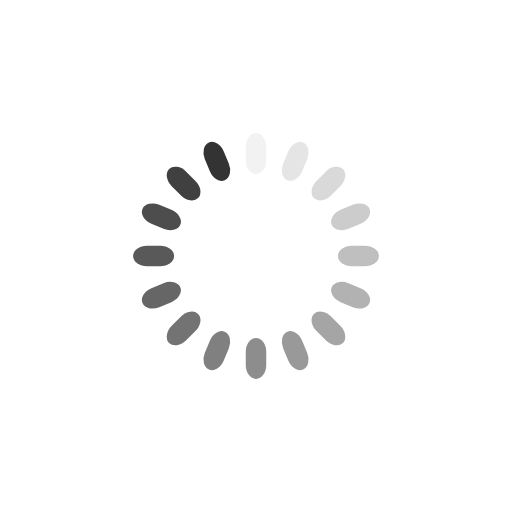
t = 0.00 s
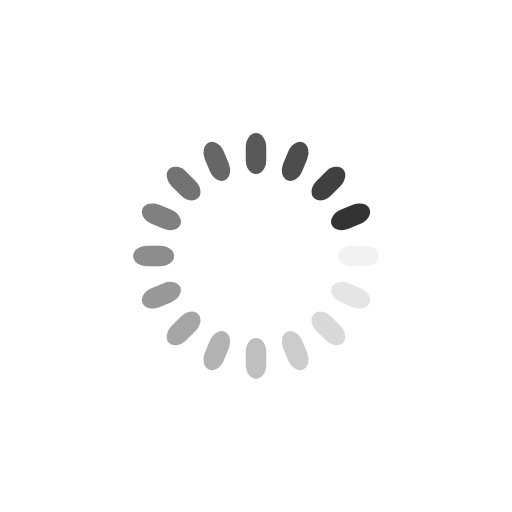
t = 0.25 s
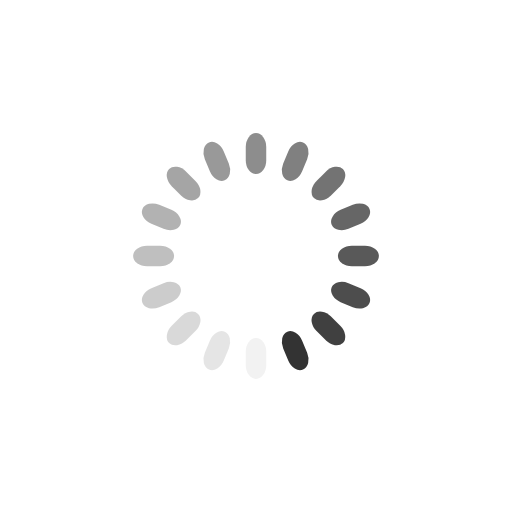
t = 0.50 s
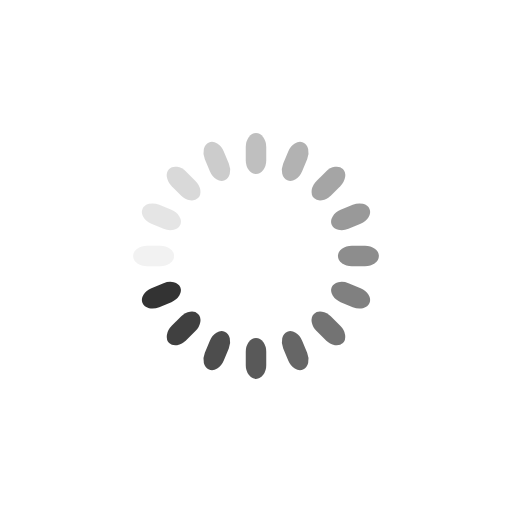
t = 0.75 s

The animated SVG that drew these frames (rendered in a browser with its animation timeline set to each time). Animation: 16 SMIL elements (animate=16); one cycle of 1.00 s, repeats indefinitely.

<svg xmlns="http://www.w3.org/2000/svg" viewBox="0 0 100 100" preserveAspectRatio="xMidYMid" width="200" height="200" style="shape-rendering: auto; display: block; background: rgba(255, 255, 255, 0); --darkreader-inline-bgimage: initial; --darkreader-inline-bgcolor: rgba(31, 34, 35, 0);" data-darkreader-inline-bgimage="" data-darkreader-inline-bgcolor="" xmlns:xlink="http://www.w3.org/1999/xlink"><g><g transform="rotate(0 50 50)">
  <rect fill="#333333" height="8" width="4" ry="2.72" rx="2" y="26" x="48">
    <animate repeatCount="indefinite" begin="-0.9375s" dur="1s" keyTimes="0;1" values="1;0" attributeName="opacity"></animate>
  </rect>
</g><g transform="rotate(22.5 50 50)">
  <rect fill="#333333" height="8" width="4" ry="2.72" rx="2" y="26" x="48">
    <animate repeatCount="indefinite" begin="-0.875s" dur="1s" keyTimes="0;1" values="1;0" attributeName="opacity"></animate>
  </rect>
</g><g transform="rotate(45 50 50)">
  <rect fill="#333333" height="8" width="4" ry="2.72" rx="2" y="26" x="48">
    <animate repeatCount="indefinite" begin="-0.8125s" dur="1s" keyTimes="0;1" values="1;0" attributeName="opacity"></animate>
  </rect>
</g><g transform="rotate(67.5 50 50)">
  <rect fill="#333333" height="8" width="4" ry="2.72" rx="2" y="26" x="48">
    <animate repeatCount="indefinite" begin="-0.75s" dur="1s" keyTimes="0;1" values="1;0" attributeName="opacity"></animate>
  </rect>
</g><g transform="rotate(90 50 50)">
  <rect fill="#333333" height="8" width="4" ry="2.72" rx="2" y="26" x="48">
    <animate repeatCount="indefinite" begin="-0.6875s" dur="1s" keyTimes="0;1" values="1;0" attributeName="opacity"></animate>
  </rect>
</g><g transform="rotate(112.5 50 50)">
  <rect fill="#333333" height="8" width="4" ry="2.72" rx="2" y="26" x="48">
    <animate repeatCount="indefinite" begin="-0.625s" dur="1s" keyTimes="0;1" values="1;0" attributeName="opacity"></animate>
  </rect>
</g><g transform="rotate(135 50 50)">
  <rect fill="#333333" height="8" width="4" ry="2.72" rx="2" y="26" x="48">
    <animate repeatCount="indefinite" begin="-0.5625s" dur="1s" keyTimes="0;1" values="1;0" attributeName="opacity"></animate>
  </rect>
</g><g transform="rotate(157.5 50 50)">
  <rect fill="#333333" height="8" width="4" ry="2.72" rx="2" y="26" x="48">
    <animate repeatCount="indefinite" begin="-0.5s" dur="1s" keyTimes="0;1" values="1;0" attributeName="opacity"></animate>
  </rect>
</g><g transform="rotate(180 50 50)">
  <rect fill="#333333" height="8" width="4" ry="2.72" rx="2" y="26" x="48">
    <animate repeatCount="indefinite" begin="-0.4375s" dur="1s" keyTimes="0;1" values="1;0" attributeName="opacity"></animate>
  </rect>
</g><g transform="rotate(202.5 50 50)">
  <rect fill="#333333" height="8" width="4" ry="2.72" rx="2" y="26" x="48">
    <animate repeatCount="indefinite" begin="-0.375s" dur="1s" keyTimes="0;1" values="1;0" attributeName="opacity"></animate>
  </rect>
</g><g transform="rotate(225 50 50)">
  <rect fill="#333333" height="8" width="4" ry="2.72" rx="2" y="26" x="48">
    <animate repeatCount="indefinite" begin="-0.3125s" dur="1s" keyTimes="0;1" values="1;0" attributeName="opacity"></animate>
  </rect>
</g><g transform="rotate(247.5 50 50)">
  <rect fill="#333333" height="8" width="4" ry="2.72" rx="2" y="26" x="48">
    <animate repeatCount="indefinite" begin="-0.25s" dur="1s" keyTimes="0;1" values="1;0" attributeName="opacity"></animate>
  </rect>
</g><g transform="rotate(270 50 50)">
  <rect fill="#333333" height="8" width="4" ry="2.72" rx="2" y="26" x="48">
    <animate repeatCount="indefinite" begin="-0.1875s" dur="1s" keyTimes="0;1" values="1;0" attributeName="opacity"></animate>
  </rect>
</g><g transform="rotate(292.5 50 50)">
  <rect fill="#333333" height="8" width="4" ry="2.72" rx="2" y="26" x="48">
    <animate repeatCount="indefinite" begin="-0.125s" dur="1s" keyTimes="0;1" values="1;0" attributeName="opacity"></animate>
  </rect>
</g><g transform="rotate(315 50 50)">
  <rect fill="#333333" height="8" width="4" ry="2.72" rx="2" y="26" x="48">
    <animate repeatCount="indefinite" begin="-0.0625s" dur="1s" keyTimes="0;1" values="1;0" attributeName="opacity"></animate>
  </rect>
</g><g transform="rotate(337.5 50 50)">
  <rect fill="#333333" height="8" width="4" ry="2.72" rx="2" y="26" x="48">
    <animate repeatCount="indefinite" begin="0s" dur="1s" keyTimes="0;1" values="1;0" attributeName="opacity"></animate>
  </rect>
</g><g></g></g><!-- [ldio] generated by https://loading.io --></svg>